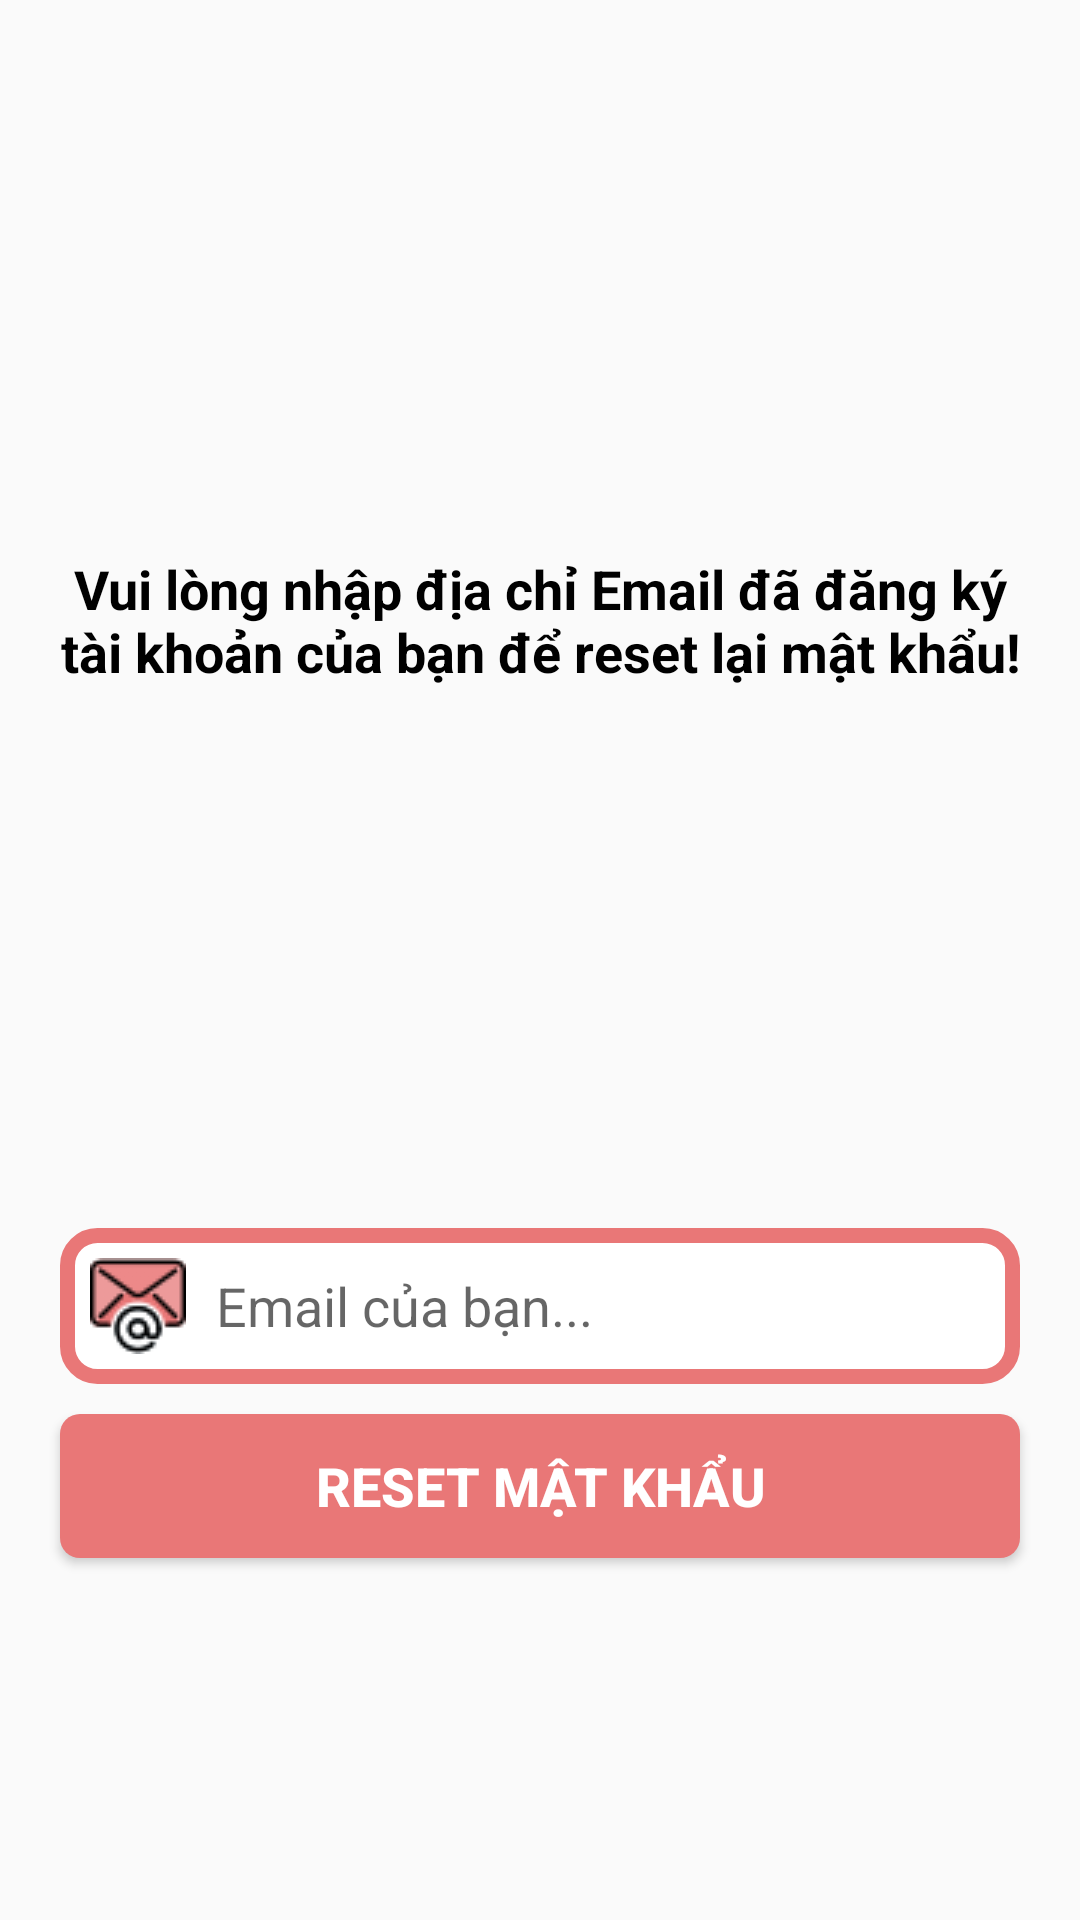

This screen was rendered from an Android layout file. Write that file and the resources it references.
<!-- AndroidManifest.xml: application theme Theme.AppChat -->
<!-- res/layout/activity_forgot_password.xml -->
<?xml version="1.0" encoding="utf-8"?>
<RelativeLayout xmlns:android="http://schemas.android.com/apk/res/android"
    xmlns:app="http://schemas.android.com/apk/res-auto"
    xmlns:tools="http://schemas.android.com/tools"
    android:layout_width="match_parent"
    android:layout_height="match_parent"
    style="@style/Theme.AppChat"
    tools:context=".ForgotPassword">
    <ImageView
        android:id="@+id/imgForgotPw"
        android:layout_width="120dp"
        android:layout_height="120dp"
        android:src="@drawable/forgot_password"
        android:layout_centerHorizontal="true"
        android:layout_alignParentTop="true"
        android:layout_marginTop="32dp"/>
    <TextView
        android:id="@+id/abc"
        android:layout_below="@id/imgForgotPw"
        android:layout_marginHorizontal="20dp"
        android:textSize="18sp"
        android:textStyle="bold"
        android:layout_marginTop="32dp"
        android:textAlignment="center"
        android:layout_width="wrap_content"
        android:layout_height="wrap_content"
        android:text="Vui lòng nhập địa chỉ Email đã đăng ký tài khoản của bạn để reset lại mật khẩu!"/>

    <EditText
        android:id="@+id/et_forgot"
        android:layout_width="match_parent"
        android:layout_height="wrap_content"
        android:layout_below="@id/abc"
        android:layout_alignParentStart="true"
        android:layout_marginHorizontal="20dp"
        android:layout_marginTop="180dp"
        android:background="@drawable/bg_editext"
        android:drawableStart="@drawable/email"
        android:drawablePadding="10dp"
        android:hint="Email của bạn..."
        android:padding="10dp"
        android:inputType="textEmailAddress"/>
    <Button
        android:id="@+id/btn_resetpassword"
        android:layout_width="match_parent"
        android:layout_height="wrap_content"
        android:text="Reset mật khẩu"
        android:textSize="18sp"
        android:textColor="@color/white"
        android:textStyle="bold"
        android:layout_below="@id/et_forgot"
        android:layout_marginHorizontal="20dp"
        android:background="@drawable/bg_signin"
        android:layout_marginTop="10dp"/>
</RelativeLayout>
<!-- resources referenced by this layout -->
<resources>
  <color name="white">#FFFFFF</color>
  <!-- drawable bg_editext (drawable) -->
  <?xml version="1.0" encoding="utf-8"?>
  <shape xmlns:android="http://schemas.android.com/apk/res/android">
      <solid android:color="@color/white" />
  
      <corners
          android:radius="10dp"
          />
      <stroke android:color="@color/primary"
          android:width="5dp"/>
  </shape>
  <!-- drawable bg_signin (drawable) -->
  <?xml version="1.0" encoding="utf-8"?>
  <shape xmlns:android="http://schemas.android.com/apk/res/android">
  
      <corners android:radius="20px"/>
      <solid android:color="@color/primary"/>
  </shape>
  <!-- drawable email: png bitmap (drawable, 3492 bytes) -->
  <style name="Theme.AppChat" parent="Theme.AppCompat.Light.NoActionBar">
          
          <item name="colorPrimary">@color/primary</item>
          <item name="colorPrimaryVariant">@color/second</item>
          <item name="colorOnPrimary">@color/third</item>
          
          <item name="colorSecondary">@color/primary</item>
          <item name="colorSecondaryVariant">@color/second</item>
          <item name="colorOnSecondary">@color/third</item>
          
          <item name="android:statusBarColor">@color/primary</item>
          
          <item name="android:textColor">@color/black</item>
          <item name="backgroundColor">@color/grey</item>
          <item name="background">@color/white</item>
      </style>
  <color name="primary">#E97777</color>
  <color name="second">#FF9F9F</color>
  <color name="third">#FCDDB0</color>
  <color name="black">#000000</color>
  <color name="grey">#EDEDED</color>
</resources>
